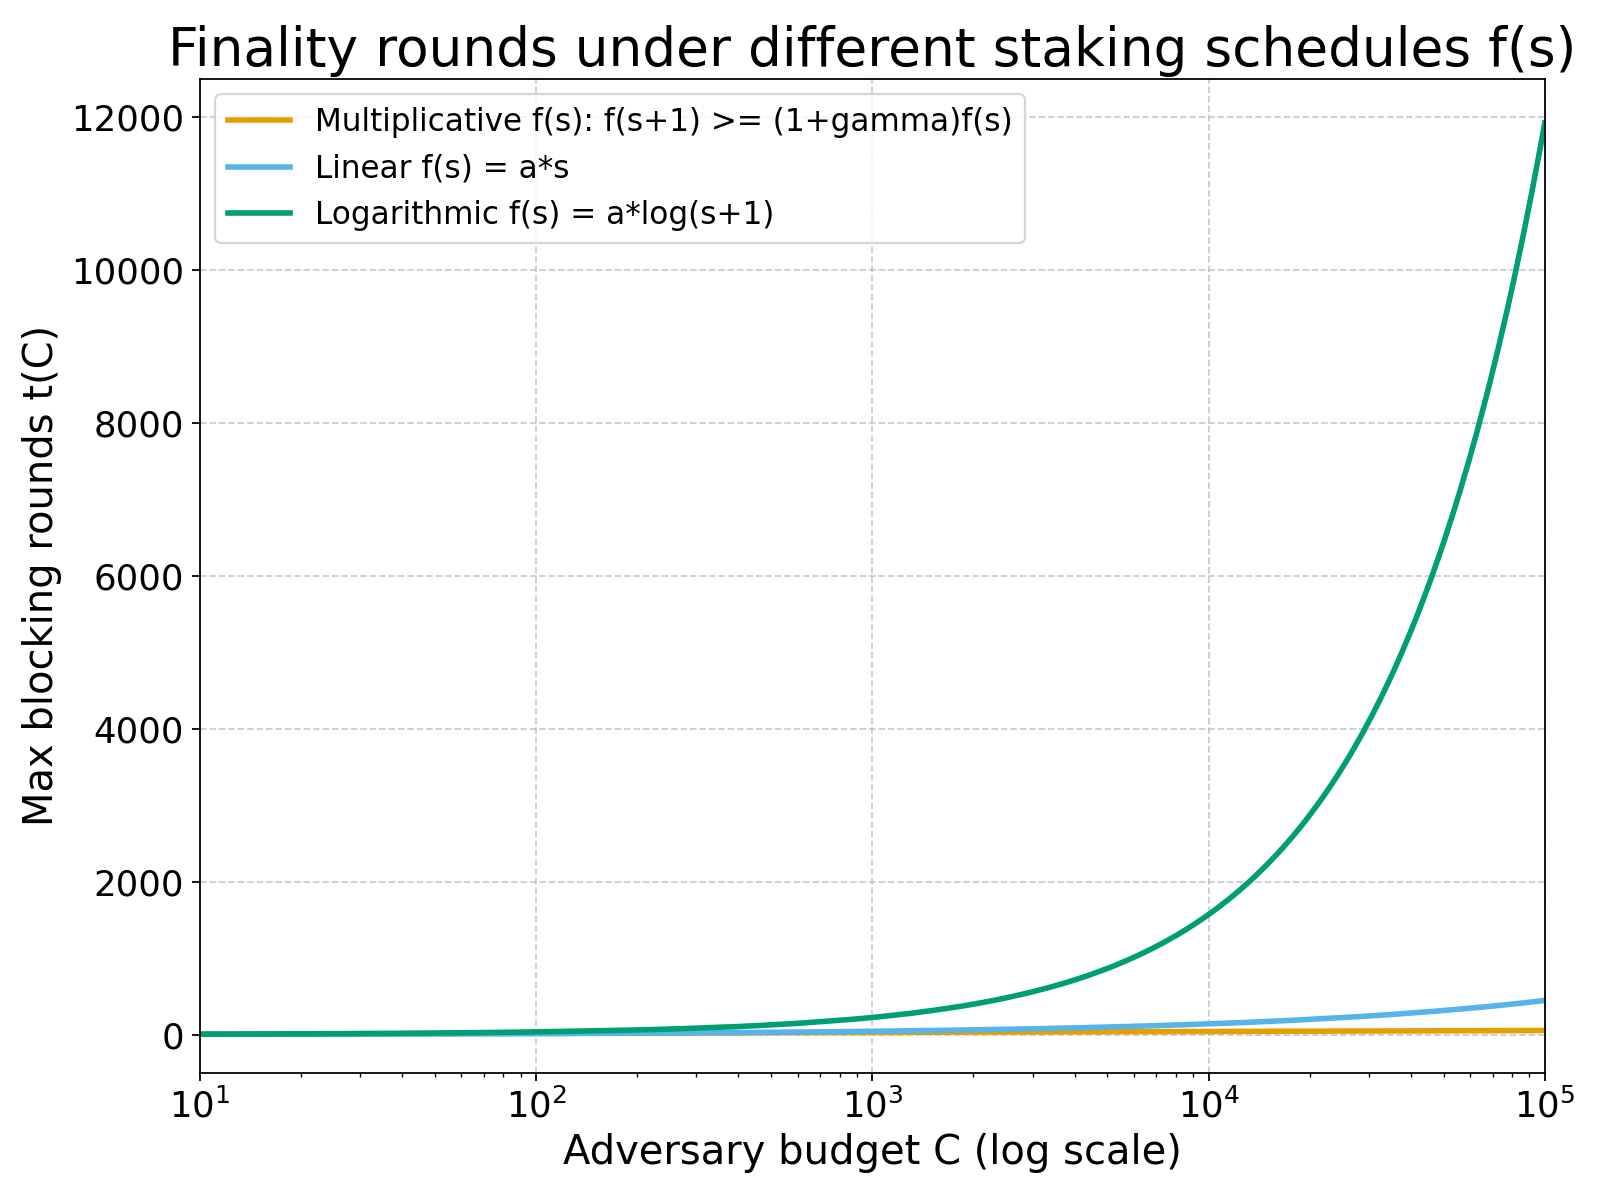

The file beside this chart, header and first rows:
budget_C, multiplicative_rounds, linear_rounds, logarithmic_rounds, source
10, 6, 4, 6, paper_fig5_formula_generalized_inverse
10.29, 6, 4, 6, paper_fig5_formula_generalized_inverse
10.59, 6, 4, 6, paper_fig5_formula_generalized_inverse
10.9, 6, 4, 7, paper_fig5_formula_generalized_inverse
11.22, 6, 4, 7, paper_fig5_formula_generalized_inverse
11.55, 6, 4, 7, paper_fig5_formula_generalized_inverse
11.89, 6, 4, 7, paper_fig5_formula_generalized_inverse
12.24, 6, 4, 7, paper_fig5_formula_generalized_inverse
12.6, 6, 4, 7, paper_fig5_formula_generalized_inverse
12.97, 7, 4, 8, paper_fig5_formula_generalized_inverse
13.35, 7, 4, 8, paper_fig5_formula_generalized_inverse
13.74, 7, 4, 8, paper_fig5_formula_generalized_inverse
14.14, 7, 4, 8, paper_fig5_formula_generalized_inverse
14.55, 7, 4, 8, paper_fig5_formula_generalized_inverse
14.98, 7, 4, 8, paper_fig5_formula_generalized_inverse
15.42, 7, 5, 9, paper_fig5_formula_generalized_inverse
15.87, 7, 5, 9, paper_fig5_formula_generalized_inverse
16.34, 7, 5, 9, paper_fig5_formula_generalized_inverse
16.82, 8, 5, 9, paper_fig5_formula_generalized_inverse
17.31, 8, 5, 9, paper_fig5_formula_generalized_inverse
17.81, 8, 5, 10, paper_fig5_formula_generalized_inverse
18.34, 8, 5, 10, paper_fig5_formula_generalized_inverse
18.87, 8, 5, 10, paper_fig5_formula_generalized_inverse
19.43, 8, 5, 10, paper_fig5_formula_generalized_inverse
20, 8, 5, 11, paper_fig5_formula_generalized_inverse
20.58, 8, 5, 11, paper_fig5_formula_generalized_inverse
21.18, 9, 6, 11, paper_fig5_formula_generalized_inverse
21.81, 9, 6, 11, paper_fig5_formula_generalized_inverse
22.44, 9, 6, 11, paper_fig5_formula_generalized_inverse
23.1, 9, 6, 12, paper_fig5_formula_generalized_inverse
23.78, 9, 6, 12, paper_fig5_formula_generalized_inverse
24.47, 9, 6, 12, paper_fig5_formula_generalized_inverse
25.19, 9, 6, 13, paper_fig5_formula_generalized_inverse
25.93, 9, 6, 13, paper_fig5_formula_generalized_inverse
26.69, 10, 6, 13, paper_fig5_formula_generalized_inverse
27.47, 10, 6, 13, paper_fig5_formula_generalized_inverse
28.28, 10, 7, 14, paper_fig5_formula_generalized_inverse
29.1, 10, 7, 14, paper_fig5_formula_generalized_inverse
29.96, 10, 7, 14, paper_fig5_formula_generalized_inverse
30.83, 10, 7, 15, paper_fig5_formula_generalized_inverse
31.74, 10, 7, 15, paper_fig5_formula_generalized_inverse
32.67, 11, 7, 15, paper_fig5_formula_generalized_inverse
33.62, 11, 7, 16, paper_fig5_formula_generalized_inverse
34.61, 11, 7, 16, paper_fig5_formula_generalized_inverse
35.62, 11, 7, 16, paper_fig5_formula_generalized_inverse
36.67, 11, 8, 17, paper_fig5_formula_generalized_inverse
37.74, 11, 8, 17, paper_fig5_formula_generalized_inverse
38.85, 11, 8, 17, paper_fig5_formula_generalized_inverse
39.98, 12, 8, 18, paper_fig5_formula_generalized_inverse
41.15, 12, 8, 18, paper_fig5_formula_generalized_inverse
42.36, 12, 8, 19, paper_fig5_formula_generalized_inverse
43.6, 12, 8, 19, paper_fig5_formula_generalized_inverse
44.88, 12, 8, 19, paper_fig5_formula_generalized_inverse
46.19, 12, 9, 20, paper_fig5_formula_generalized_inverse
47.55, 12, 9, 20, paper_fig5_formula_generalized_inverse
48.94, 13, 9, 21, paper_fig5_formula_generalized_inverse
50.37, 13, 9, 21, paper_fig5_formula_generalized_inverse
51.85, 13, 9, 22, paper_fig5_formula_generalized_inverse
53.37, 13, 9, 22, paper_fig5_formula_generalized_inverse
54.93, 13, 9, 23, paper_fig5_formula_generalized_inverse
... 260 more rows
